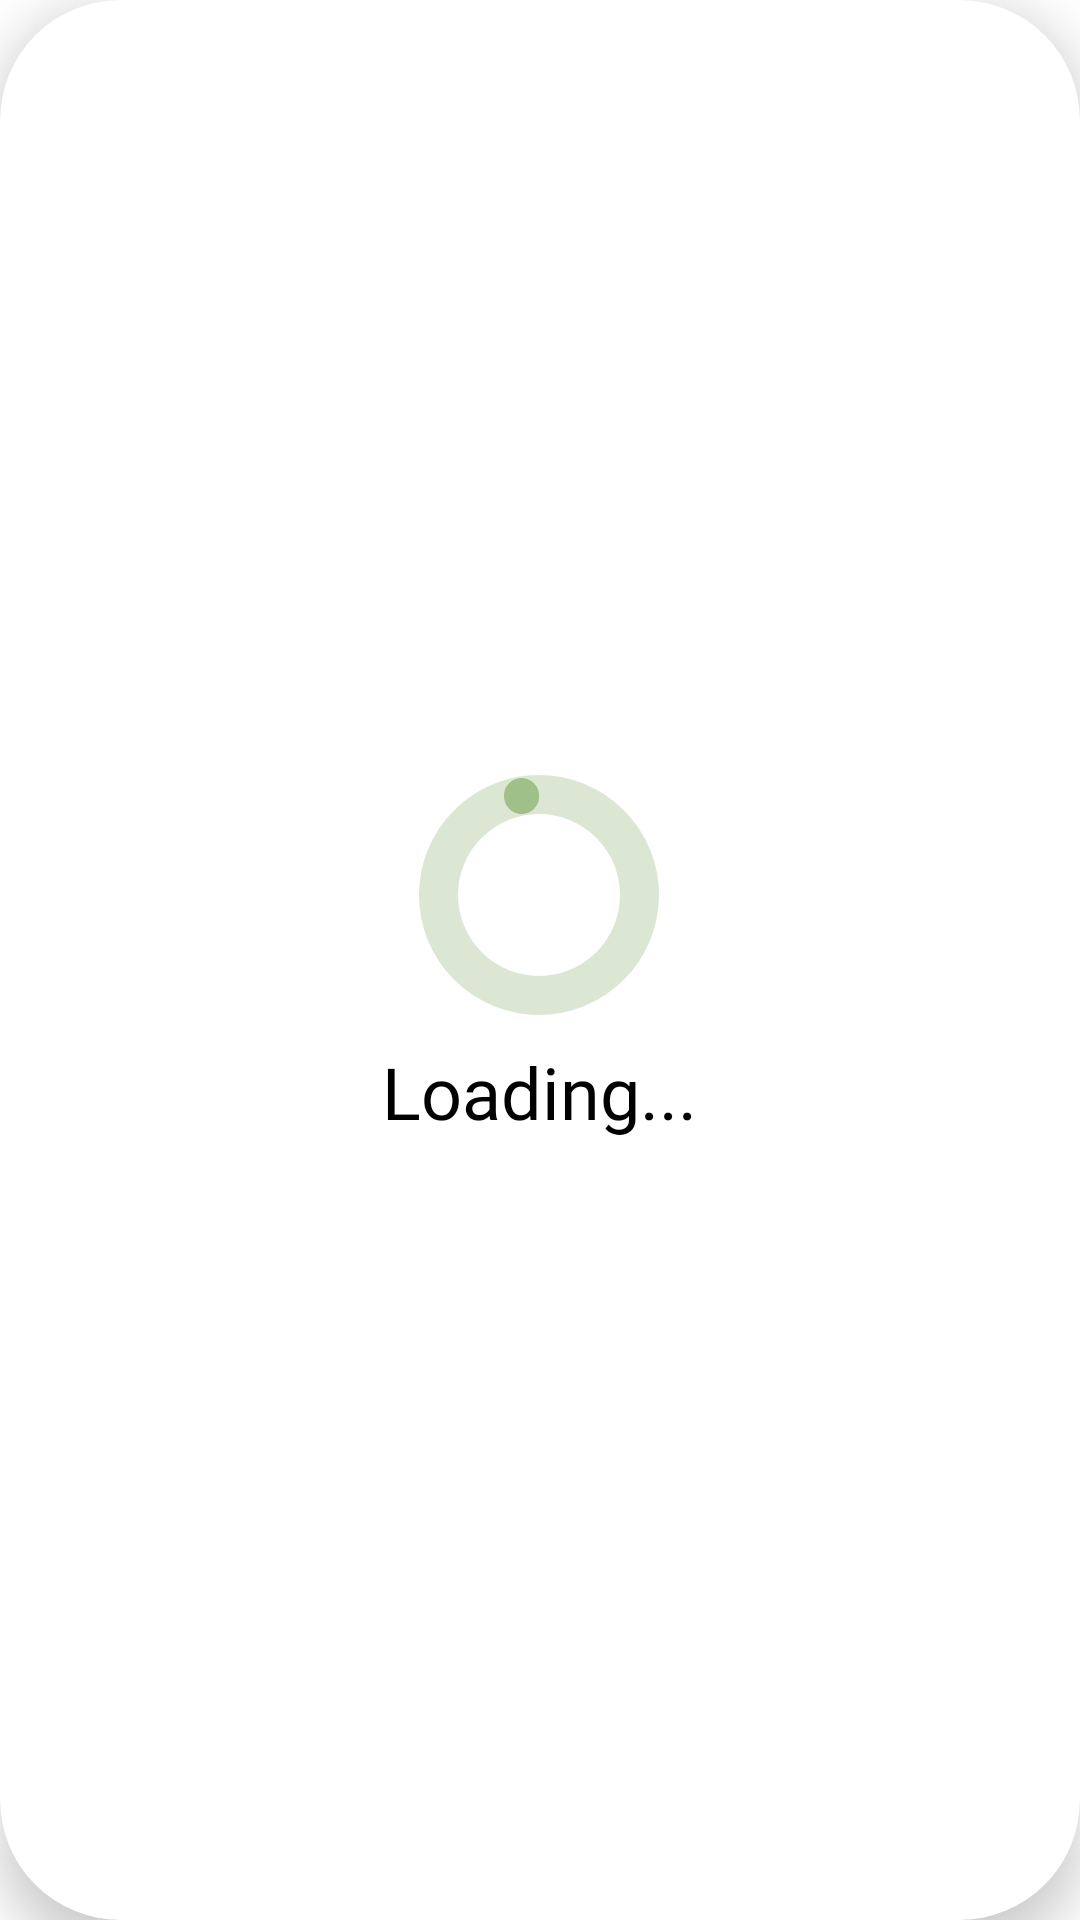

The Android layout XML behind this screen, and the referenced resources:
<!-- AndroidManifest.xml: application theme Theme.CaloriePredictor -->
<!-- res/layout/loading_screen.xml -->
<?xml version="1.0" encoding="utf-8"?>

<com.google.android.material.card.MaterialCardView xmlns:android="http://schemas.android.com/apk/res/android"
    xmlns:app="http://schemas.android.com/apk/res-auto"
    android:layout_width="match_parent"
    android:layout_height="wrap_content"
    android:background="@color/white"
    app:cardBackgroundColor="@color/white"
    app:cardCornerRadius="40dp"
    android:layout_margin="16dp"
    app:cardElevation="10dp">

    <LinearLayout
        android:layout_width="wrap_content"
        android:layout_height="wrap_content"
        android:layout_gravity="center"
        android:layout_margin="8dp"
        android:orientation="vertical">

        <com.google.android.material.progressindicator.CircularProgressIndicator
            android:id="@+id/loadingSpinner"
            android:layout_width="wrap_content"
            android:layout_height="wrap_content"
            android:layout_gravity="center"
            android:indeterminateBehavior="cycle"
            android:progress="80"
            android:indeterminate="true"
            android:textAlignment="center"
            app:indicatorColor="@color/paleGreen"
            app:indicatorSize="80dp"
            app:layout_constraintBottom_toBottomOf="parent"
            app:layout_constraintLeft_toLeftOf="parent"
            app:layout_constraintRight_toRightOf="parent"
            app:layout_constraintTop_toBottomOf="@id/tvPercentageGoal"
            app:trackColor="@color/paleGreen_60transparency"
            app:trackCornerRadius="10dp"
            app:trackThickness="13dp" />

        <TextView
            android:layout_width="wrap_content"
            android:layout_height="wrap_content"
            android:layout_gravity="center"
            android:padding="16px"
            android:fontFamily="@font/roboto_black"
            android:text="Loading..."
            android:textColor="@color/black"
            android:textSize="24dp" />
    </LinearLayout>

</com.google.android.material.card.MaterialCardView>
<!-- resources referenced by this layout -->
<resources>
  <color name="black">#FF000000</color>
  <color name="paleGreen">#9FC088</color>
  <color name="paleGreen_60transparency">#609FC088</color>
  <color name="white">#FFFFFFFF</color>
  <style name="Theme.CaloriePredictor" parent="Theme.MaterialComponents.DayNight.NoActionBar">
          
          <item name="colorPrimary">@color/paleGreen</item>
          <item name="colorPrimaryVariant">@color/beige</item>
          <item name="colorOnPrimary">@color/white</item>
          
          <item name="colorSecondary">@color/paleRed</item>
          <item name="colorSecondaryVariant">@color/brown</item>
          <item name="colorOnSecondary">@color/white</item>
          
          <item name="android:statusBarColor" tools:targetApi="l">?attr/colorPrimaryVariant</item>
          
      </style>
  <color name="beige">#E8C07D</color>
  <color name="paleRed">#CC704B</color>
  <color name="brown">#614124</color>
</resources>
